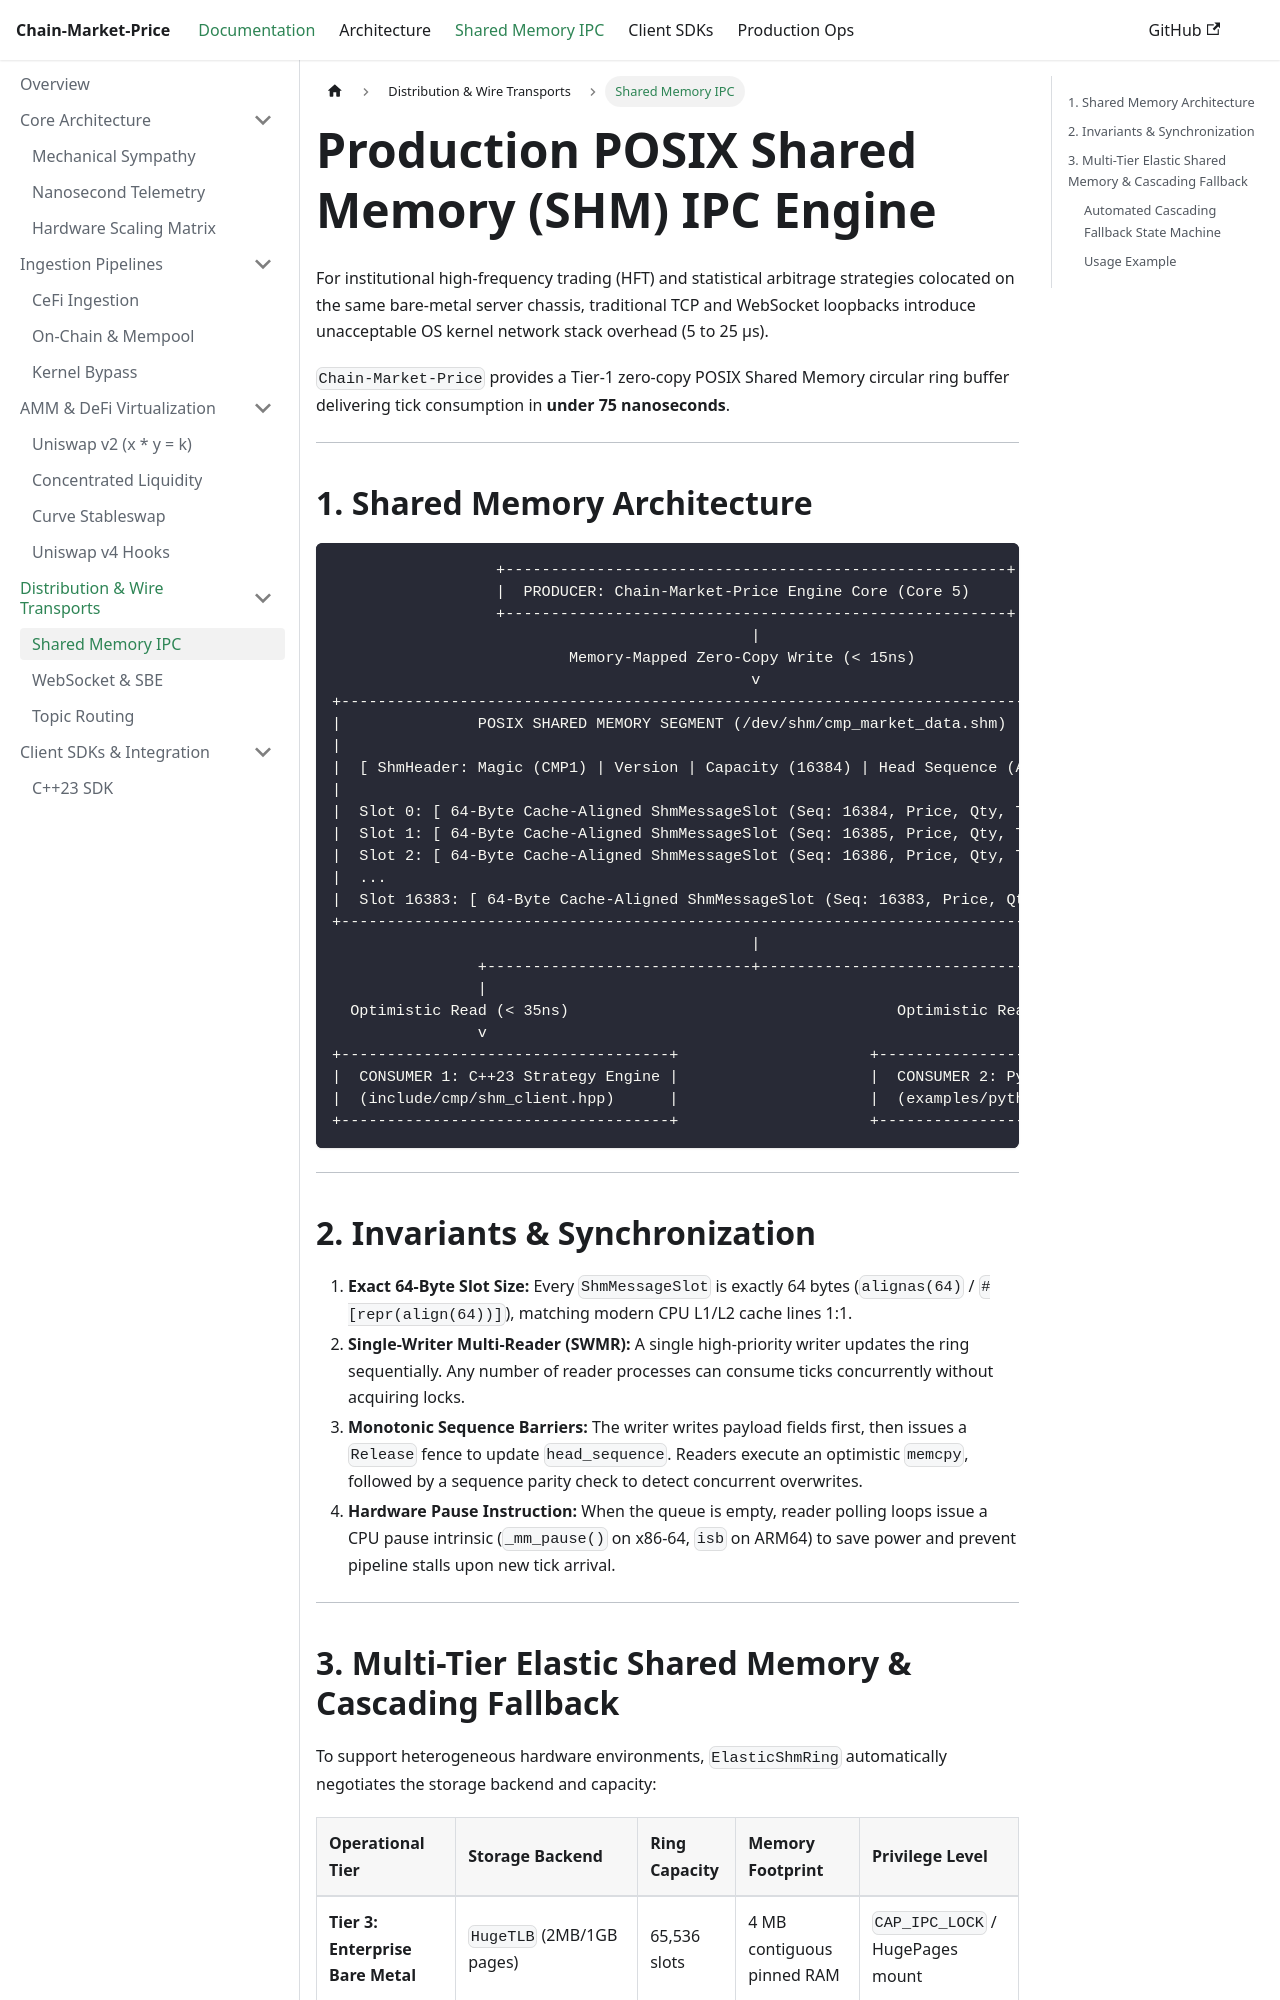

repository: maddoxk/Chain-Market-Price · page: docs/distribution/shared-memory.html · generator: docusaurus

---
id: shared-memory
title: Production POSIX Shared Memory (SHM) IPC Engine
sidebar_label: Shared Memory IPC
---

# Production POSIX Shared Memory (SHM) IPC Engine

For institutional high-frequency trading (HFT) and statistical arbitrage strategies colocated on the same bare-metal server chassis, traditional TCP and WebSocket loopbacks introduce unacceptable OS kernel network stack overhead (5 to 25 µs).

`Chain-Market-Price` provides a Tier-1 zero-copy POSIX Shared Memory circular ring buffer delivering tick consumption in **under 75 nanoseconds**.

---

## 1. Shared Memory Architecture

```
                  +-------------------------------------------------------+
                  |  PRODUCER: Chain-Market-Price Engine Core (Core 5)     |
                  +-------------------------------------------------------+
                                              |
                          Memory-Mapped Zero-Copy Write (< 15ns)
                                              v
+-------------------------------------------------------------------------------------------+
|               POSIX SHARED MEMORY SEGMENT (/dev/shm/cmp_market_data.shm)                  |
|                                                                                           |
|  [ ShmHeader: Magic (CMP1) | Version | Capacity (16384) | Head Sequence (AtomicU64) ]     |
|                                                                                           |
|  Slot 0: [ 64-Byte Cache-Aligned ShmMessageSlot (Seq: 16384, Price, Qty, Telemetry) ]    |
|  Slot 1: [ 64-Byte Cache-Aligned ShmMessageSlot (Seq: 16385, Price, Qty, Telemetry) ]    |
|  Slot 2: [ 64-Byte Cache-Aligned ShmMessageSlot (Seq: 16386, Price, Qty, Telemetry) ]    |
|  ...                                                                                      |
|  Slot 16383: [ 64-Byte Cache-Aligned ShmMessageSlot (Seq: 16383, Price, Qty, Telemetry) ] |
+-------------------------------------------------------------------------------------------+
                                              |
                +-----------------------------+-----------------------------+
                |                                                           |
  Optimistic Read (< 35ns)                                    Optimistic Read (< 35ns)
                v                                                           v
+------------------------------------+                     +------------------------------------+
|  CONSUMER 1: C++23 Strategy Engine |                     |  CONSUMER 2: Python Alpha Feed     |
|  (include/cmp/shm_client.hpp)      |                     |  (examples/python/hft_alpha_feed)  |
+------------------------------------+                     +------------------------------------+
```

---
